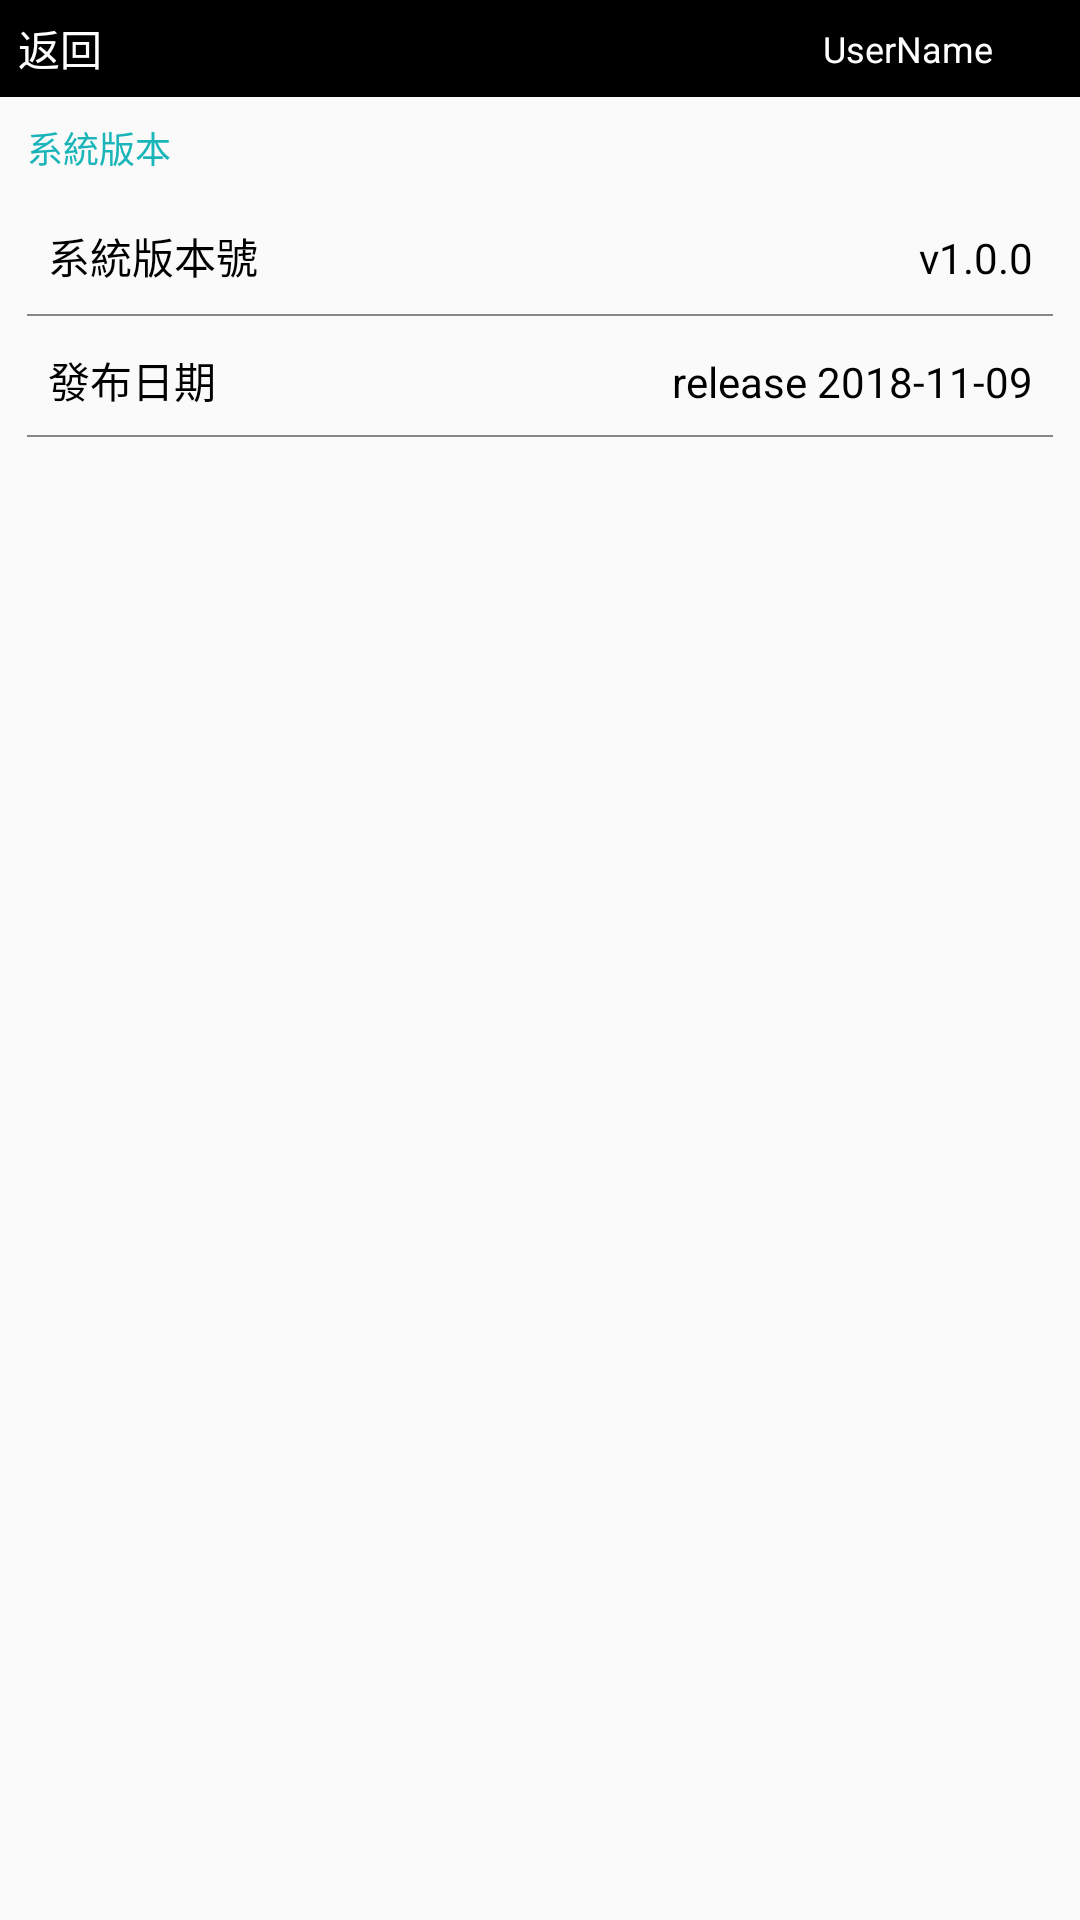

Android layout source for this screen:
<!-- AndroidManifest.xml: application theme Theme.APSProject -->
<!-- res/layout/activity_setting.xml -->
<?xml version="1.0" encoding="utf-8"?>
<androidx.constraintlayout.widget.ConstraintLayout xmlns:android="http://schemas.android.com/apk/res/android"
    xmlns:app="http://schemas.android.com/apk/res-auto"
    xmlns:tools="http://schemas.android.com/tools"
    android:layout_width="match_parent"
    android:layout_height="match_parent"
    tools:context=".SettingActivity">

    <include
        android:id="@+id/titleBarBack"
        layout="@layout/base_title_bar_back" />

    <LinearLayout
        android:layout_width="match_parent"
        android:layout_height="wrap_content"
        android:orientation="vertical"
        android:paddingHorizontal="9dp"
        app:layout_constraintEnd_toEndOf="parent"
        app:layout_constraintHorizontal_bias="0.0"
        app:layout_constraintStart_toStartOf="parent"
        app:layout_constraintTop_toBottomOf="@+id/titleBarBack">

        <TextView
            android:id="@+id/textView"
            android:layout_width="match_parent"
            android:layout_height="wrap_content"
            android:paddingVertical="8dp"
            android:text="系統版本"
            android:textColor="#1AB5B9"
            android:textSize="12sp" />

        <LinearLayout
            android:layout_width="match_parent"
            android:layout_height="wrap_content"
            android:divider="@drawable/divider"
            android:dividerPadding="1.5dp"
            android:orientation="horizontal"
            android:paddingHorizontal="7dp"
            android:paddingVertical="9dp"
            android:showDividers="end">

            <TextView
                android:id="@+id/textView2"
                android:layout_width="wrap_content"
                android:layout_height="wrap_content"
                android:layout_weight="1"
                android:text="系統版本號"
                android:textColor="@color/black" />

            <TextView
                android:id="@+id/textView5"
                android:layout_width="wrap_content"
                android:layout_height="wrap_content"
                android:text="v1.0.0"
                android:textColor="@color/black" />

        </LinearLayout>

        <View
            android:id="@+id/view3"
            android:layout_width="match_parent"
            android:layout_height="0.5dp"
            android:layout_marginBottom="3dp"
            android:background="#868686" />

        <LinearLayout
            android:layout_width="match_parent"
            android:layout_height="wrap_content"
            android:divider="@drawable/divider"
            android:orientation="horizontal"
            android:paddingHorizontal="7dp"
            android:paddingVertical="8dp"
            android:showDividers="end">

            <TextView
                android:id="@+id/textView6"
                android:layout_width="wrap_content"
                android:layout_height="wrap_content"
                android:layout_weight="1"
                android:text="發布日期"
                android:textColor="@color/black" />

            <TextView
                android:id="@+id/textView7"
                android:layout_width="wrap_content"
                android:layout_height="wrap_content"
                android:text="release 2018-11-09"
                android:textColor="@color/black" />

        </LinearLayout>

        <View
            android:id="@+id/view2"
            android:layout_width="match_parent"
            android:layout_height="0.5dp"
            android:layout_weight="1"
            android:background="#868686" />

    </LinearLayout>

</androidx.constraintlayout.widget.ConstraintLayout>
<!-- res/layout/base_title_bar_back.xml (included above) -->
<?xml version="1.0" encoding="utf-8"?>
<RelativeLayout xmlns:android="http://schemas.android.com/apk/res/android"
    xmlns:app="http://schemas.android.com/apk/res-auto"
    android:id="@+id/titleBarBack"
    android:layout_width="match_parent"
    android:layout_height="wrap_content"
    android:orientation="horizontal">

    <include layout="@layout/base_title_bar" />

    <ImageView
        android:id="@+id/backBtn"
        android:layout_width="wrap_content"
        android:layout_height="wrap_content"
        android:layout_centerVertical="true"
        android:layout_marginStart="6dp"
        android:cropToPadding="false"
        android:scaleType="center"
        app:srcCompat="@drawable/ic_baseline_arrow_back_ios_24" />

    <TextView
        android:id="@+id/tvCurrentTitle"
        android:layout_width="wrap_content"
        android:layout_height="wrap_content"
        android:layout_centerVertical="true"
        android:layout_toEndOf="@+id/backBtn"
        android:text="返回"
        android:textColor="@color/white"
        android:textSize="14dp" />
</RelativeLayout>
<!-- res/layout/base_title_bar.xml (included above) -->
<?xml version="1.0" encoding="utf-8"?>
<RelativeLayout xmlns:android="http://schemas.android.com/apk/res/android"
    xmlns:app="http://schemas.android.com/apk/res-auto"
    android:layout_width="match_parent"
    android:layout_height="wrap_content"
    android:background="#000"
    android:gravity="center_vertical"
    android:orientation="horizontal"
    android:paddingHorizontal="20dp"
    android:paddingTop="8dp"
    android:paddingBottom="8dp"
    app:layout_constraintEnd_toEndOf="parent"
    app:layout_constraintHorizontal_bias="0.0"
    app:layout_constraintStart_toStartOf="parent"
    app:layout_constraintTop_toTopOf="parent">

    <ImageView
        android:id="@+id/imageView"
        android:layout_width="14dp"
        android:layout_height="14dp"
        android:layout_marginEnd="6dp"
        android:layout_toStartOf="@+id/textView4"
        android:src="@drawable/ic_baseline_account_circle_24" />

    <TextView
        android:id="@+id/textView4"
        android:layout_width="wrap_content"
        android:layout_height="wrap_content"
        android:layout_alignParentEnd="true"
        android:layout_marginEnd="9dp"
        android:text="UserName"
        android:textColor="#FFF"
        android:textSize="12dp" />
</RelativeLayout>
<!-- resources referenced by this layout -->
<resources>
  <color name="black">#FF000000</color>
  <color name="white">#FFFFFFFF</color>
  <!-- drawable divider (drawable) -->
  <?xml version="1.0" encoding="utf-8"?>
  <shape xmlns:android="http://schemas.android.com/apk/res/android">
      <solid android:color="#111"/>
      <size android:height="1dp"/>
  </shape>
  <style name="Theme.APSProject" parent="Theme.MaterialComponents.DayNight.DarkActionBar.Bridge">
          
          <item name="colorPrimary">@color/purple_500</item>
          <item name="colorPrimaryVariant">@color/purple_700</item>
          <item name="colorOnPrimary">@color/white</item>
          
          <item name="colorSecondary">@color/teal_200</item>
          <item name="colorSecondaryVariant">@color/teal_700</item>
          <item name="colorOnSecondary">@color/black</item>
          
          <item name="android:statusBarColor" tools:targetApi="l">?attr/colorPrimaryVariant</item>
          
  
          
          <item name="windowNoTitle">true</item>
          <item name="windowActionBar">false</item>
          <item name="android:windowFullscreen">false</item>
      </style>
  <color name="purple_500">#FF6200EE</color>
  <color name="purple_700">#FF3700B3</color>
  <color name="teal_200">#FF03DAC5</color>
  <color name="teal_700">#FF018786</color>
</resources>
